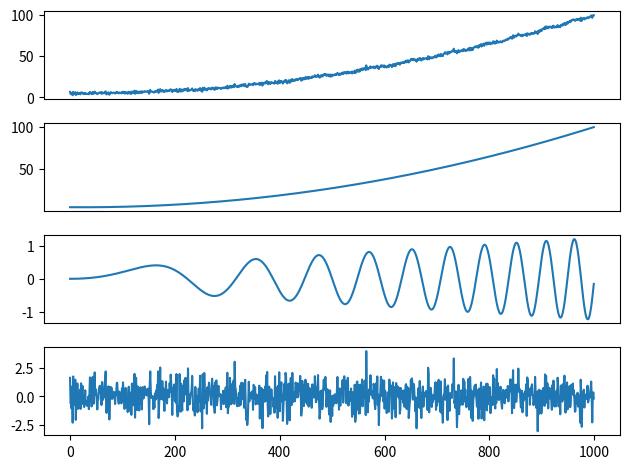

Write the Python code that produced this figure. (Note: this script raises an exception after producing the figure.)
import numpy as np
import pandas as pd
import matplotlib.pyplot as plt

def sinus(A, f0, phi):
    def x(t):
        return A * np.sin(2 * np.pi * f0 * t + phi)

    return x

if __name__ == '__main__':
    np.random.seed(1)
    N = 1000
    time = np.arange(N)

    trend = 0.0001 * time**2 - 0.005 * time + 5
    amplitude = 0.25 + 0.001 * time  
    frequency = 0.00001 * time 
    sezon = amplitude * np.sin(2 * np.pi * frequency * time)
    variatii = np.random.normal(0, 1, N)
    y = trend + sezon + variatii
    #tidx = pd.date_range('2019-01-01', periods = N, freq = 'D')

    fig, axs = plt.subplots(4)
    axs[0].get_xaxis().set_ticks([])
    axs[1].get_xaxis().set_ticks([])
    axs[2].get_xaxis().set_ticks([])

    axs[0].plot(y)
    axs[1].plot(trend)
    axs[2].plot(sezon)
    axs[3].plot(time, variatii)
    plt.tight_layout()
    plt.savefig('./labs/08/01a.pdf')
    plt.show()